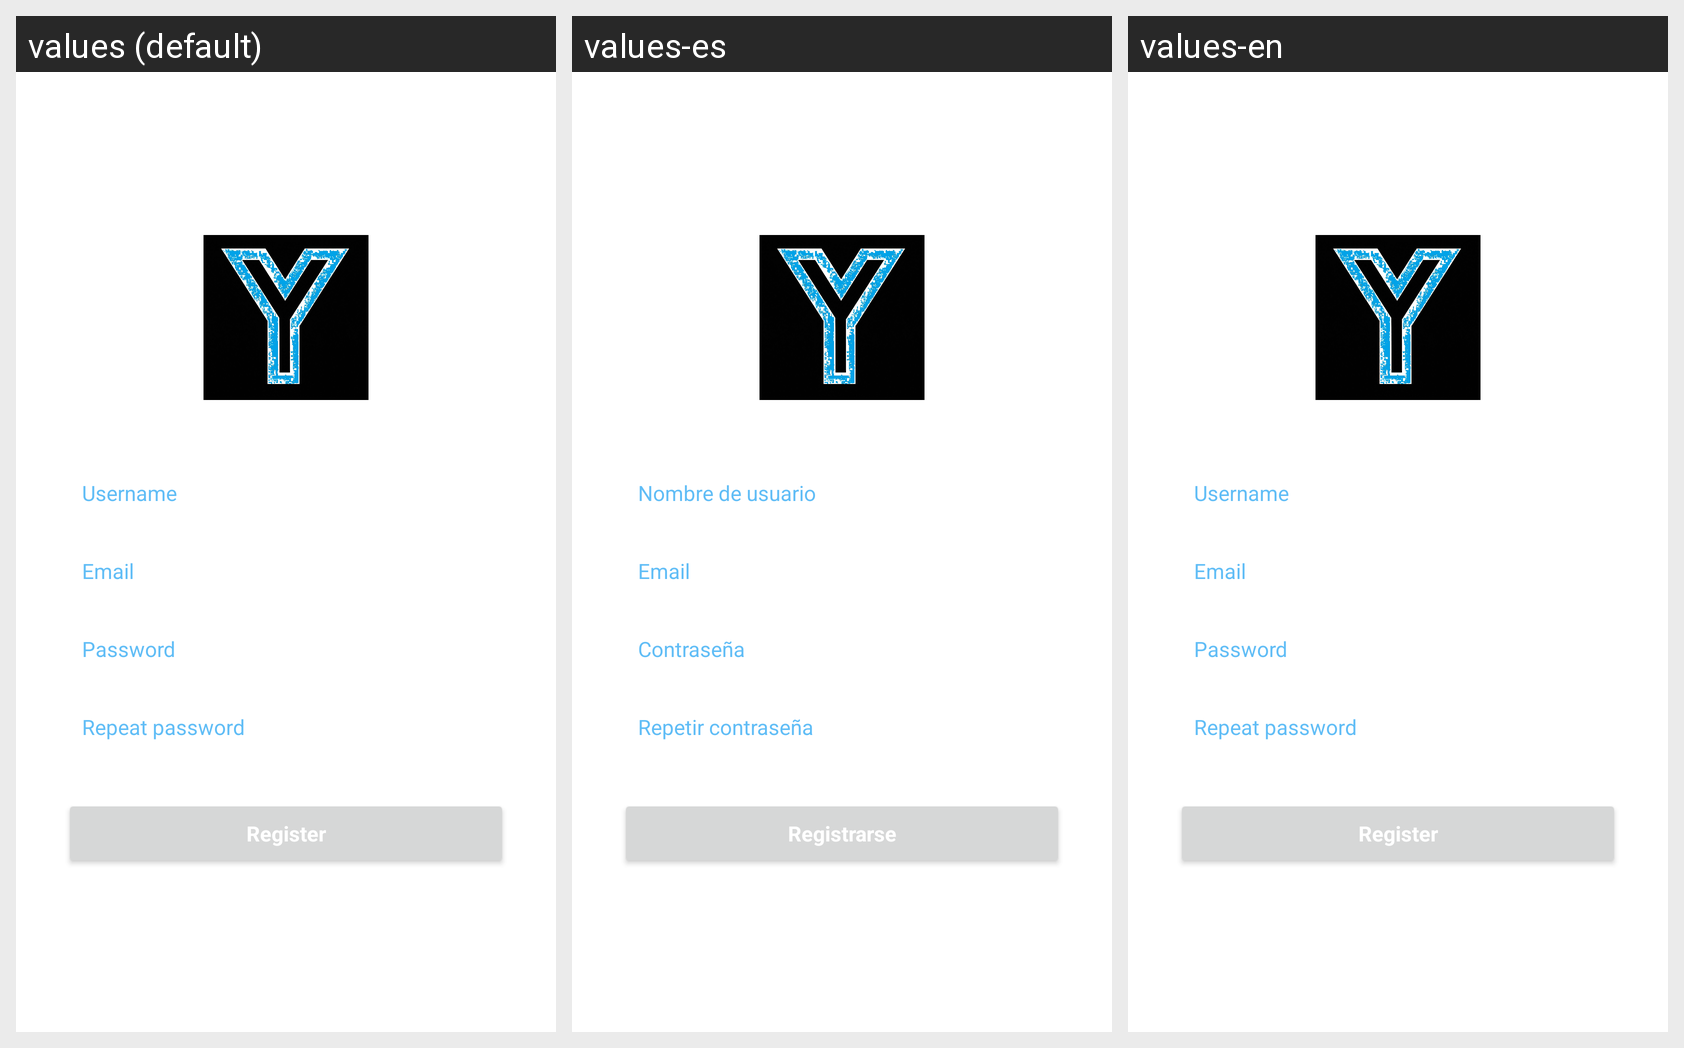

Here is an Android app screen in its default locale and in the app's own translations. Write out the translated-string differences for the strings that appear on this screen.
Android screen res/layout/activity_register.xml rendered under 3 locales, left to right: values (default), values-es, values-en. Device: Nexus 5 (rendered at 1080×1920; each locale shown at half size, 540×960, under a caption strip naming it); theme Theme.Y.
Strings drawn on this screen, with the default value and each locale's value (text and hints the layout hard-codes, and strings that could not be matched under every locale, appear in the picture but are not listed):

Username
  values: Username
  values-es: Nombre de usuario
  values-en: Username

Email
  values: Email
  values-es: Email  [not translated; the default value is used]
  values-en: Email  [not translated; the default value is used]

Password
  values: Password
  values-es: Contraseña
  values-en: Password

Repeat_password
  values: Repeat password
  values-es: Repetir contraseña
  values-en: Repeat password

Register
  values: Register
  values-es: Registrarse
  values-en: Register
